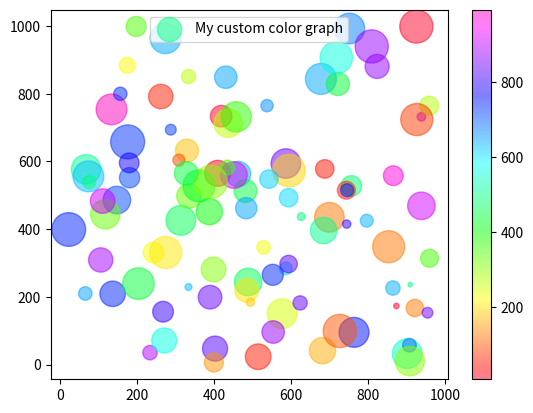

This figure's Python source:
import matplotlib.pyplot as plt
import numpy as np
# plt.bar - стовпчикова діаграма
# plt.plot - лінійний графік

def get_bar():
    months = ['Січень', 'Лютий', 'Березень', 'Квітень', 'Травень']
    sales = [150, 200, 180, 300, 250]
    plt.bar(months, sales)
    plt.xlabel('Місяці')
    plt.ylabel('Кількість продаж')
    plt.title('Продажі за місяцями')
    plt.show()

def get_plot():
    x = np.arange(-11, 11, 0.01)
    y = np.sinc(x)
    plt.plot(x, y)
    plt.xlabel('X-ось')
    plt.ylabel('Y-ось')
    plt.title('Лінійний графік')
    plt.show()

def get_plot_customized():
    x = np.arange(-11, 11, 0.01)
    y = np.sinc(x)
    plt.plot(x, y, marker='o', linestyle='dashdot', color='r', label='My Label')
    plt.xlabel('X-ось')
    plt.ylabel('Y-ось')
    plt.title('Лінійний графік')
    plt.legend()

    plt.grid(True, axis='x', linestyle='dashed', color='b', linewidth=0.5)
    plt.show()

def get_subplots_horizontal():
    x = list(range(5))

    y_1 = [0, 1, 4 ,9 ,16]
    y_2 = [0, 1, 8 ,27 ,64]

    plt.subplot(1, 2, 1)
    plt.plot(x, y_1)
    plt.title('Перший графік')

    plt.subplot(1, 2, 2)
    plt.plot(x, y_2)
    plt.title('Другий графік')

    plt.tight_layout()
    plt.show()

def get_subplots_vertical():
    #       1      2
    #   1 graph1  graph2 
    #   2 graph3
    #   
    x = list(range(5))

    y_1 = [0, 1, 4 ,9 ,16]
    y_2 = [0, 1, 8 ,27 ,64]
    y_3 = [0, 1, 16 ,54 ,128]

    plt.subplot(2, 2, 1)
    plt.plot(x, y_1)
    plt.title('Перший графік')

    plt.subplot(2, 2, 2)
    plt.plot(x, y_2)
    plt.title('Другий графік')

    plt.subplot(2, 2, 3)
    plt.plot(x, y_3)
    plt.title('Третій графік')

    plt.tight_layout()
    plt.show()

def get_scatter():
    x = np.array([5,7,8,7,2,17,2,9,4,11,12,9,6])
    y = np.array([99,86,87,88,111,86,103,87,94,78,77,85,86])
    # colors = np.array(["red","green","blue","yellow","pink","black","orange","purple","beige","brown","gray","cyan","magenta"])
    # plt.scatter(x, y, c=colors)

    # colors = np.array([0, 10, 20, 30, 40, 45, 50, 55, 60, 70, 80, 90, 100])
    # plt.scatter(x, y, c=colors, cmap='viridis')

    # plt.scatter(x, y, color='#D0CE86')

    x = np.random.randint(1, 1000, size=(100))
    y = np.random.randint(1, 1000, size=(100))
    colors = np.random.randint(1, 1000, size=(100))
    sizes = np.random.randint(1, 600, size=(100))
    plt.scatter(x, y, c=colors, s=sizes, alpha=0.5, cmap='gist_rainbow', label="My custom color graph")
    plt.legend()
    plt.colorbar()
    plt.show()

# get_bar()
# get_plot()
# get_plot_customized()
# get_subplots_horizontal()
# get_subplots_vertical()
get_scatter()